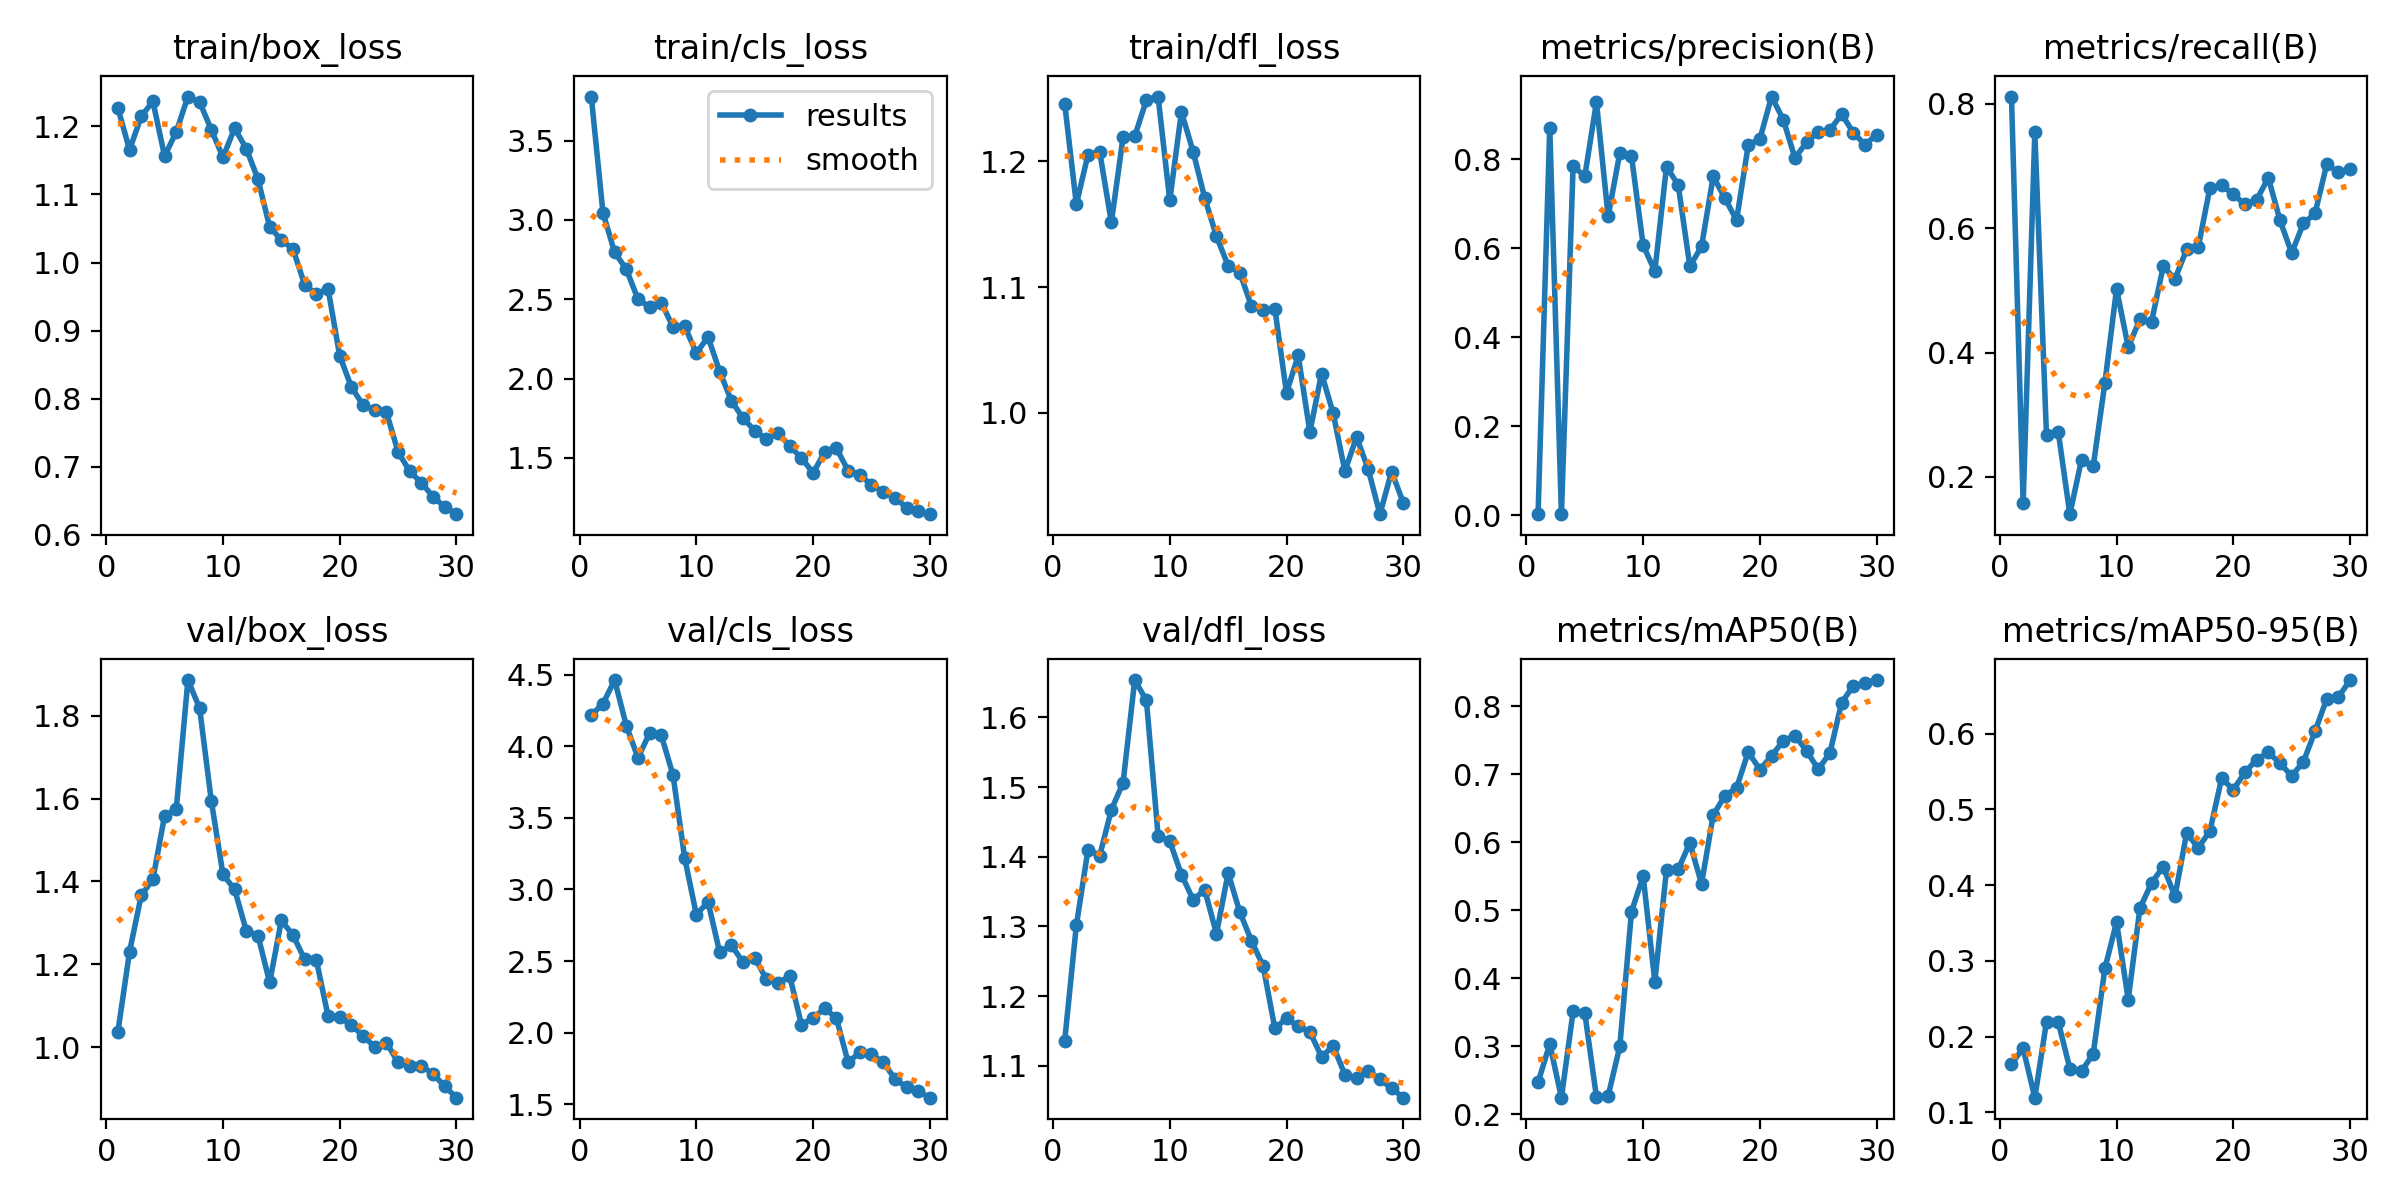

The file beside this chart, header and first rows:
epoch, time, train/box_loss, train/cls_loss, train/dfl_loss, metrics/precision(B), metrics/recall(B), metrics/mAP50(B), metrics/mAP50-95(B), val/box_loss, val/cls_loss, val/dfl_loss, lr/pg0, lr/pg1, lr/pg2
1, 90.37, 1.227, 3.778, 1.246, 0.00284, 0.8117, 0.2468, 0.1642, 1.037, 4.216, 1.136, 0.0003334, 0.0003334, 0.0003334
2, 227.3, 1.165, 3.046, 1.166, 0.8715, 0.1579, 0.3032, 0.1843, 1.23, 4.296, 1.302, 0.0006609, 0.0006609, 0.0006609
3, 344.8, 1.215, 2.795, 1.205, 0.00262, 0.7541, 0.2243, 0.1193, 1.366, 4.461, 1.41, 0.0009653, 0.0009653, 0.0009653
4, 441.4, 1.237, 2.69, 1.208, 0.7848, 0.2669, 0.3511, 0.2196, 1.405, 4.143, 1.402, 0.001247, 0.001247, 0.001247
5, 533.6, 1.156, 2.5, 1.151, 0.7619, 0.273, 0.349, 0.2196, 1.558, 3.919, 1.467, 0.001447, 0.001447, 0.001447
6, 621.4, 1.192, 2.451, 1.219, 0.9286, 0.1402, 0.2253, 0.1578, 1.575, 4.091, 1.506, 0.001392, 0.001392, 0.001392
7, 710.2, 1.244, 2.479, 1.22, 0.6718, 0.228, 0.2268, 0.1545, 1.886, 4.074, 1.653, 0.001337, 0.001337, 0.001337
8, 801.4, 1.236, 2.325, 1.249, 0.8145, 0.2171, 0.2997, 0.1769, 1.819, 3.798, 1.624, 0.001282, 0.001282, 0.001282
9, 891.9, 1.195, 2.33, 1.252, 0.8075, 0.3512, 0.4979, 0.2899, 1.595, 3.22, 1.43, 0.001227, 0.001227, 0.001227
10, 975.4, 1.155, 2.16, 1.169, 0.6068, 0.5025, 0.5501, 0.3512, 1.417, 2.824, 1.422, 0.001172, 0.001172, 0.001172
11, 1052, 1.197, 2.263, 1.239, 0.5491, 0.4087, 0.395, 0.2488, 1.381, 2.913, 1.374, 0.001117, 0.001117, 0.001117
12, 1144, 1.167, 2.043, 1.208, 0.7838, 0.4534, 0.5596, 0.3694, 1.281, 2.56, 1.339, 0.001062, 0.001062, 0.001062
13, 1232, 1.122, 1.861, 1.171, 0.7424, 0.4498, 0.5602, 0.4028, 1.269, 2.611, 1.352, 0.001007, 0.001007, 0.001007
14, 1320, 1.052, 1.749, 1.14, 0.5596, 0.5386, 0.599, 0.4245, 1.156, 2.491, 1.29, 0.0009519, 0.0009519, 0.0009519
15, 1411, 1.033, 1.672, 1.117, 0.6042, 0.5181, 0.5389, 0.3851, 1.306, 2.524, 1.377, 0.0008968, 0.0008968, 0.0008968
16, 1493, 1.02, 1.618, 1.112, 0.7615, 0.5658, 0.6402, 0.4685, 1.27, 2.372, 1.321, 0.0008418, 0.0008418, 0.0008418
17, 1580, 0.9673, 1.657, 1.085, 0.7126, 0.5699, 0.6683, 0.4493, 1.212, 2.346, 1.279, 0.0007868, 0.0007868, 0.0007868
18, 1670, 0.9535, 1.573, 1.082, 0.6635, 0.665, 0.6801, 0.4716, 1.21, 2.395, 1.243, 0.0007318, 0.0007318, 0.0007318
19, 1766, 0.9616, 1.5, 1.083, 0.8321, 0.6687, 0.7329, 0.5411, 1.075, 2.056, 1.154, 0.0006768, 0.0006768, 0.0006768
20, 1849, 0.863, 1.404, 1.016, 0.846, 0.6546, 0.707, 0.5261, 1.072, 2.104, 1.168, 0.0006218, 0.0006218, 0.0006218
21, 1923, 0.8172, 1.538, 1.046, 0.9412, 0.6382, 0.727, 0.549, 1.053, 2.169, 1.157, 0.0005668, 0.0005668, 0.0005668
22, 2010, 0.7906, 1.56, 0.9846, 0.8895, 0.6459, 0.7495, 0.5658, 1.027, 2.1, 1.149, 0.0005118, 0.0005118, 0.0005118
23, 2098, 0.7834, 1.419, 1.031, 0.8031, 0.6809, 0.757, 0.5752, 1.001, 1.792, 1.113, 0.0004568, 0.0004568, 0.0004568
24, 2191, 0.7802, 1.394, 0.9993, 0.8386, 0.6127, 0.7345, 0.5609, 1.011, 1.863, 1.129, 0.0004017, 0.0004017, 0.0004017
25, 2281, 0.7217, 1.328, 0.9535, 0.862, 0.56, 0.7073, 0.5441, 0.9629, 1.848, 1.087, 0.0003467, 0.0003467, 0.0003467
26, 2374, 0.6934, 1.287, 0.9805, 0.866, 0.6077, 0.7317, 0.5628, 0.9542, 1.793, 1.083, 0.0002917, 0.0002917, 0.0002917
27, 2466, 0.6765, 1.249, 0.9548, 0.9017, 0.6237, 0.8056, 0.603, 0.9549, 1.679, 1.093, 0.0002367, 0.0002367, 0.0002367
28, 2552, 0.6559, 1.186, 0.9191, 0.8601, 0.7029, 0.83, 0.646, 0.9353, 1.618, 1.081, 0.0001817, 0.0001817, 0.0001817
29, 2639, 0.6411, 1.163, 0.953, 0.8329, 0.6901, 0.8341, 0.6482, 0.905, 1.59, 1.068, 0.0001267, 0.0001267, 0.0001267
30, 2740, 0.6304, 1.145, 0.9283, 0.8555, 0.6953, 0.8387, 0.6708, 0.8779, 1.546, 1.054, 7.1681e-05, 7.1681e-05, 7.1681e-05
